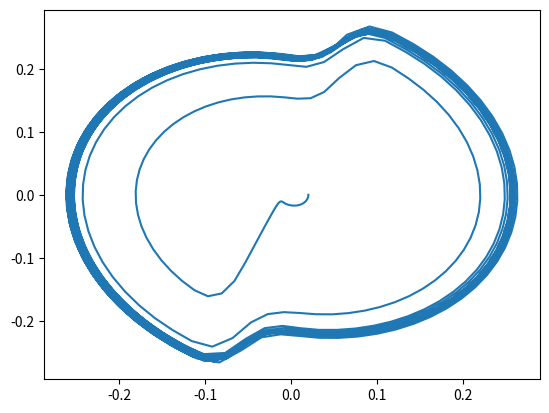

Source code (Python):
import numpy as np
import scipy as sp
import scipy.integrate
import matplotlib.pyplot as plt


m = 1
k = 1
gamma = 0.2
def f(time, state):
    x = state[0]
    v = state[1]
    a = (- k * x - gamma * v + p(x, v)) / m
    return np.array([v, a])

def p(x, v):
    if v > 0:
        return p_plus(x)
    else:
        return p_minus(x)

x1 = 0.01
x2 = 0.11
p1 = 0.4
def p_plus(x):
    p = 0
    if x1 < x and x < x2:
        if x < (x1 + x2) / 2:
            p += (x - x1) / ((x2 - x1) / 2) * p1
        else:
            p += (x2 - x) / ((x2 - x1) / 2) * p1
    return p

def p_minus(x):
    return -p_plus(-x)


state0 = np.array([0.02, 0])

sol = scipy.integrate.solve_ivp(f, [0, 100], state0,  t_eval=np.linspace(0, 100, 1001))

plt.plot(sol.y[0], sol.y[1])
plt.savefig("tmp.png")
